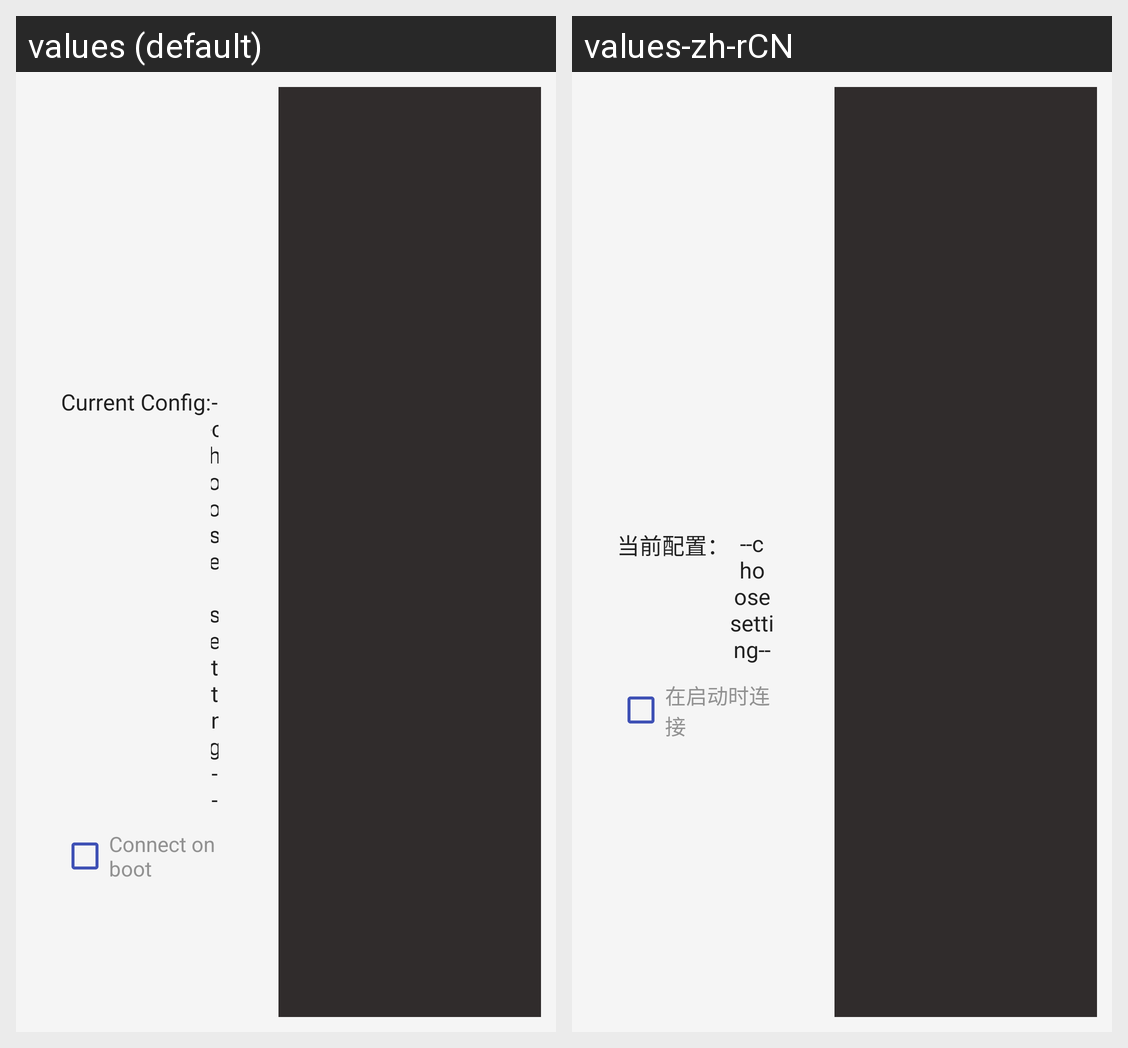

The same Android screen rendered under two of its app's locales, left to right. List the strings drawn on it with the default value and each locale's translation.
Android screen res/layout/activity_main_land.xml rendered under 2 locales, left to right: values (default), values-zh-rCN. Device: Nexus 5 (rendered at 1080×1920; each locale shown at half size, 540×960, under a caption strip naming it); theme AppTheme.
Strings drawn on this screen, with the default value and each locale's value (text and hints the layout hard-codes, and strings that could not be matched under every locale, appear in the picture but are not listed):

current_config
  values: Current Config:
  values-zh-rCN: 当前配置：

connect_on_boot
  values: Connect on boot
  values-zh-rCN: 在启动时连接
